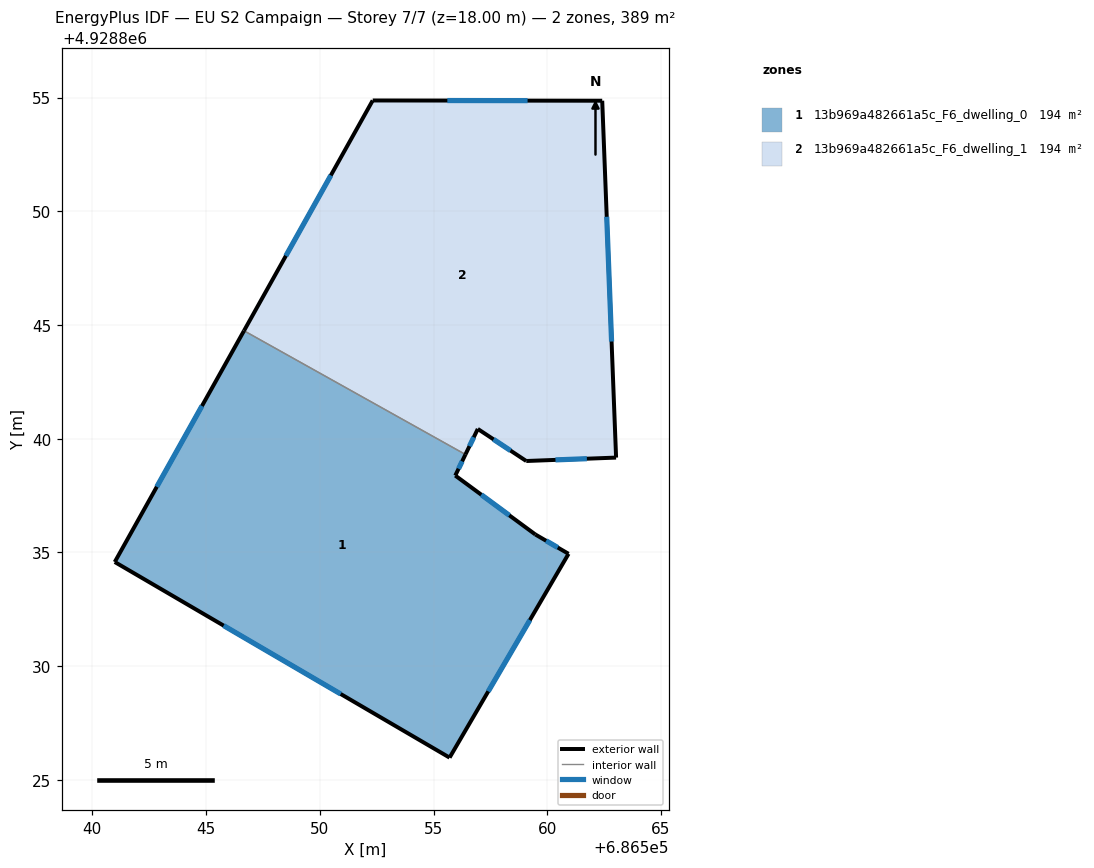
=== STOREY PLAN SPEC (per zone: floor XY polygon, exterior-wall plan segments, windows/doors) ===
zone 1: 13b969a482661a5c_F6_dwelling_0  (194.3 m²)
  floor: (686556.40, 4928839.31) (686555.95, 4928838.38) (686559.47, 4928835.79) (686560.93, 4928834.94) (686555.70, 4928825.98) (686540.98, 4928834.58) (686546.67, 4928844.75)
  exterior wall: (686546.67, 4928844.75) – (686540.98, 4928834.58)  [11.6 m]
    window: (686544.82, 4928841.44) – (686542.83, 4928837.89)  [4.3 m²]
  exterior wall: (686555.95, 4928838.38) – (686556.40, 4928839.31)  [1.0 m]
    window: (686556.10, 4928838.68) – (686556.26, 4928839.01)  [0.4 m²]
  exterior wall: (686559.47, 4928835.79) – (686555.95, 4928838.38)  [4.4 m]
    window: (686558.33, 4928836.63) – (686557.10, 4928837.54)  [1.6 m²]
  exterior wall: (686560.93, 4928834.94) – (686559.47, 4928835.79)  [1.7 m]
    window: (686560.46, 4928835.22) – (686559.95, 4928835.52)  [0.6 m²]
  exterior wall: (686555.70, 4928825.98) – (686560.93, 4928834.94)  [10.4 m]
    window: (686557.40, 4928828.90) – (686559.23, 4928832.03)  [3.8 m²]
  exterior wall: (686540.98, 4928834.58) – (686555.70, 4928825.98)  [17.0 m]
    window: (686545.77, 4928831.79) – (686550.92, 4928828.78)  [6.3 m²]
  interior walls: 1
zone 2: 13b969a482661a5c_F6_dwelling_1  (194.3 m²)
  floor: (686562.41, 4928854.86) (686563.02, 4928839.17) (686559.07, 4928839.02) (686556.94, 4928840.43) (686556.40, 4928839.31) (686546.67, 4928844.75) (686552.32, 4928854.87)
  exterior wall: (686563.02, 4928839.17) – (686562.41, 4928854.86)  [15.7 m]
    window: (686562.83, 4928844.27) – (686562.61, 4928849.76)  [5.8 m²]
  exterior wall: (686559.07, 4928839.02) – (686563.02, 4928839.17)  [4.0 m]
    window: (686560.36, 4928839.07) – (686561.74, 4928839.12)  [1.4 m²]
  exterior wall: (686556.94, 4928840.43) – (686559.07, 4928839.02)  [2.6 m]
    window: (686557.64, 4928839.97) – (686558.38, 4928839.48)  [0.9 m²]
  exterior wall: (686556.40, 4928839.31) – (686556.94, 4928840.43)  [1.2 m]
    window: (686556.58, 4928839.67) – (686556.77, 4928840.07)  [0.5 m²]
  exterior wall: (686552.32, 4928854.87) – (686546.67, 4928844.75)  [11.6 m]
    window: (686550.48, 4928851.58) – (686548.51, 4928848.04)  [4.3 m²]
  exterior wall: (686562.41, 4928854.86) – (686552.32, 4928854.87)  [10.1 m]
    window: (686559.13, 4928854.86) – (686555.61, 4928854.87)  [3.7 m²]
  interior walls: 1

=== DERIVED (storey summary) ===
Building: EU S2 Campaign
Storey: 7 of 7  (floor level z = 18.00 m)
Storey gross floor area: 388.5 m²
Zones on this storey: 2
  - 13b969a482661a5c_F6_dwelling_0: floor 194.3 m²; exterior wall 46.2 m (138.5 m²); 6 window(s) 16.9 m²; WWR 12.2%
  - 13b969a482661a5c_F6_dwelling_1: floor 194.3 m²; exterior wall 45.1 m (135.4 m²); 6 window(s) 16.6 m²; WWR 12.2%
Zone adjacency (shared interzone walls):
  - 13b969a482661a5c_F6_dwelling_0 ↔ 13b969a482661a5c_F6_dwelling_1